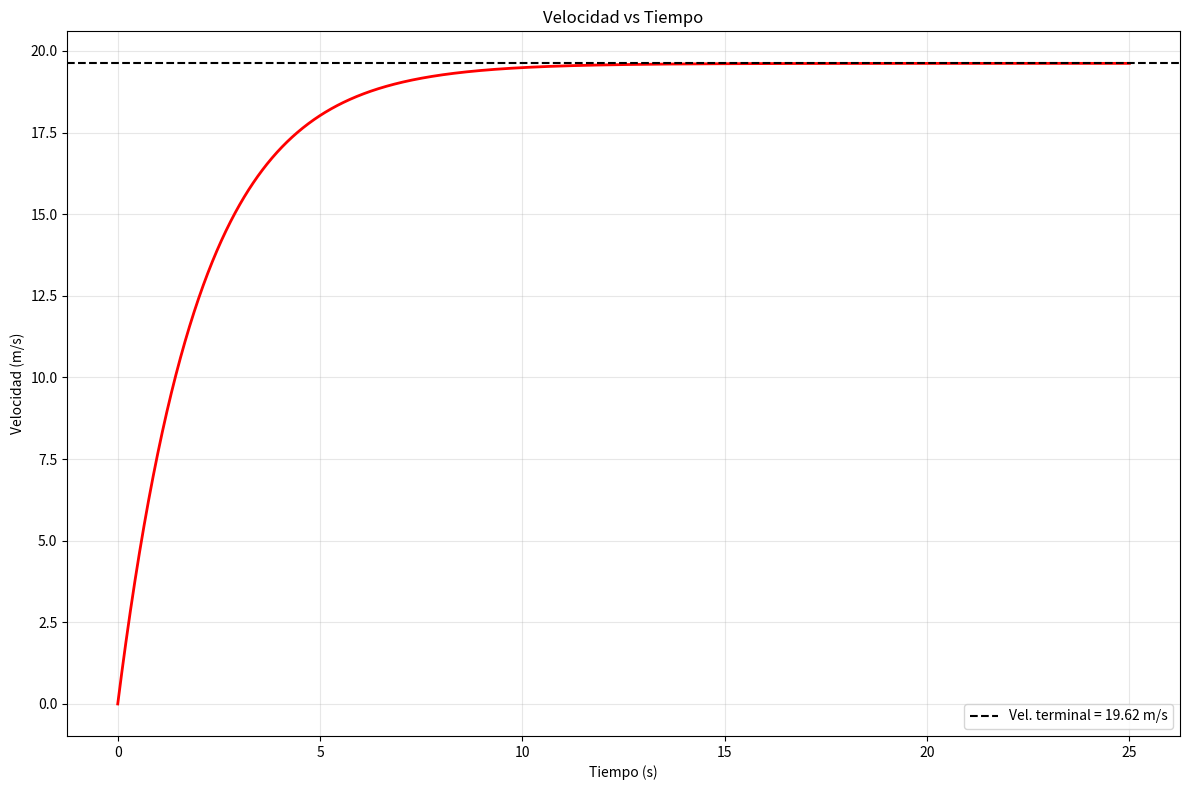
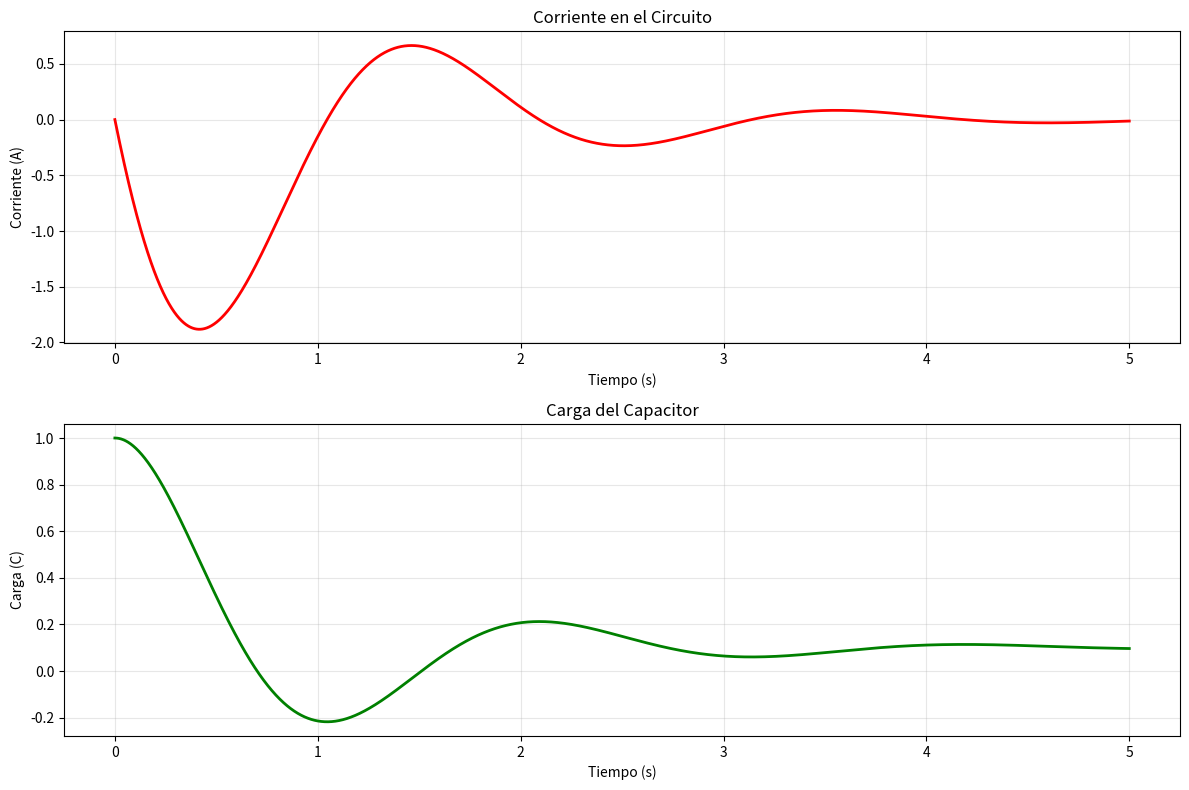
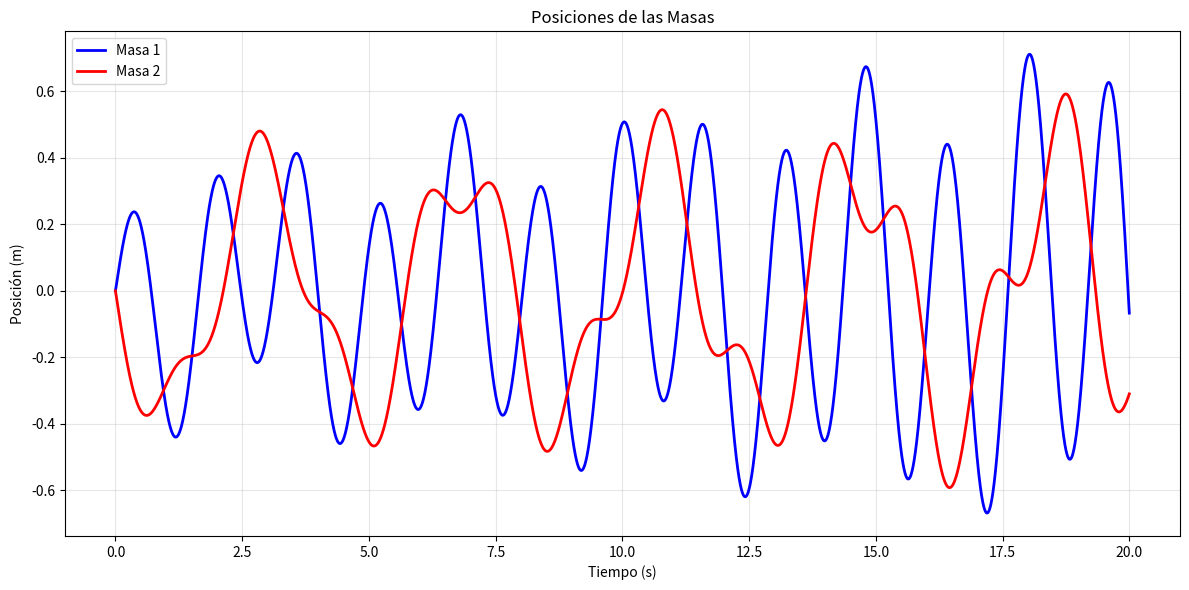

Write Python code to recreate these figures, in order.
import numpy as np
import matplotlib.pyplot as plt
from typing import Callable, List, Union, Tuple
import warnings

class EulerSolver:
    """
    Clase para resolver ecuaciones diferenciales usando el método de Euler.
    
    Esta clase puede resolver:
    - Ecuaciones diferenciales de primer orden
    - Ecuaciones diferenciales de segundo orden
    - Sistemas de ecuaciones diferenciales
    """
    
    def __init__(self):
        """Inicializa el solucionador de Euler."""
        self.solution = None
        self.t_values = None
        
    def solve_first_order(self, 
                         f: Callable[[float, float], float], 
                         y0: float, 
                         t_span: Tuple[float, float], 
                         n_steps: int = 1000) -> Tuple[np.ndarray, np.ndarray]:
        """
        Resuelve una ecuación diferencial de primer orden.
        
        Parameters:
        -----------
        f : Callable
            Función que define la EDO: dy/dt = f(t, y)
        y0 : float
            Condición inicial y(t0)
        t_span : Tuple[float, float]
            Intervalo de tiempo (t0, tf)
        n_steps : int
            Número de pasos de tiempo
            
        Returns:
        --------
        t_values : np.ndarray
            Array de valores de tiempo
        y_values : np.ndarray
            Array de soluciones
        """
        t0, tf = t_span
        h = (tf - t0) / n_steps
        
        # Inicializar arrays
        t_values = np.linspace(t0, tf, n_steps + 1)
        y_values = np.zeros(n_steps + 1)
        y_values[0] = y0
        
        # Método de Euler
        for i in range(n_steps):
            y_values[i + 1] = y_values[i] + h * f(t_values[i], y_values[i])
        
        self.solution = y_values
        self.t_values = t_values
        
        return t_values, y_values
    
    def solve_second_order(self, 
                          f: Callable[[float, float, float], float], 
                          y0: float, 
                          v0: float, 
                          t_span: Tuple[float, float], 
                          n_steps: int = 1000) -> Tuple[np.ndarray, np.ndarray, np.ndarray]:
        """
        Resuelve una ecuación diferencial de segundo orden.
        
        Parameters:
        -----------
        f : Callable
            Función que define la EDO: d²y/dt² = f(t, y, dy/dt)
        y0 : float
            Condición inicial para y(t0)
        v0 : float
            Condición inicial para dy/dt(t0)
        t_span : Tuple[float, float]
            Intervalo de tiempo (t0, tf)
        n_steps : int
            Número de pasos de tiempo
            
        Returns:
        --------
        t_values : np.ndarray
            Array de valores de tiempo
        y_values : np.ndarray
            Array de posiciones
        v_values : np.ndarray
            Array de velocidades
        """
        t0, tf = t_span
        h = (tf - t0) / n_steps
        
        # Inicializar arrays
        t_values = np.linspace(t0, tf, n_steps + 1)
        y_values = np.zeros(n_steps + 1)
        v_values = np.zeros(n_steps + 1)
        
        y_values[0] = y0
        v_values[0] = v0
        
        # Método de Euler para sistema de primer orden
        for i in range(n_steps):
            t = t_values[i]
            y = y_values[i]
            v = v_values[i]
            
            # Actualizar posición y velocidad
            y_values[i + 1] = y + h * v
            v_values[i + 1] = v + h * f(t, y, v)
        
        self.solution = (y_values, v_values)
        self.t_values = t_values
        
        return t_values, y_values, v_values
    
    def solve_system(self, 
                    f_system: Callable[[float, np.ndarray], np.ndarray], 
                    y0: np.ndarray, 
                    t_span: Tuple[float, float], 
                    n_steps: int = 1000) -> Tuple[np.ndarray, np.ndarray]:
        """
        Resuelve un sistema de ecuaciones diferenciales.
        
        Parameters:
        -----------
        f_system : Callable
            Función que define el sistema: dy/dt = f_system(t, y)
            donde y es un vector
        y0 : np.ndarray
            Condiciones iniciales
        t_span : Tuple[float, float]
            Intervalo de tiempo (t0, tf)
        n_steps : int
            Número de pasos de tiempo
            
        Returns:
        --------
        t_values : np.ndarray
            Array de valores de tiempo
        y_values : np.ndarray
            Array de soluciones (cada fila es una variable)
        """
        t0, tf = t_span
        h = (tf - t0) / n_steps
        n_vars = len(y0)
        
        # Inicializar arrays
        t_values = np.linspace(t0, tf, n_steps + 1)
        y_values = np.zeros((n_steps + 1, n_vars))
        y_values[0, :] = y0
        
        # Método de Euler para sistemas
        for i in range(n_steps):
            t = t_values[i]
            y_current = y_values[i, :]
            
            y_values[i + 1, :] = y_current + h * f_system(t, y_current)
        
        self.solution = y_values
        self.t_values = t_values
        
        return t_values, y_values
    
    def plot_solution(self, 
                     labels: List[str] = None, 
                     title: str = "Solución de la Ecuación Diferencial",
                     figsize: Tuple[float, float] = (10, 6)) -> None:
        """
        Grafica la solución obtenida.
        
        Parameters:
        -----------
        labels : List[str], optional
            Etiquetas para las curvas
        title : str
            Título del gráfico
        figsize : Tuple[float, float]
            Tamaño de la figura
        """
        if self.solution is None or self.t_values is None:
            raise ValueError("No hay solución para graficar. Ejecuta primero un método solve.")
        
        plt.figure(figsize=figsize)
        
        if isinstance(self.solution, tuple):
            # Caso de segundo orden
            y_values, v_values = self.solution
            plt.plot(self.t_values, y_values, label='Posición (y)')
            plt.plot(self.t_values, v_values, label='Velocidad (v)')
        elif self.solution.ndim == 1:
            # Caso de primer orden
            if labels is None:
                labels = ['y(t)']
            plt.plot(self.t_values, self.solution, label=labels[0])
        else:
            # Caso de sistema
            n_vars = self.solution.shape[1]
            if labels is None:
                labels = [f'y{i+1}(t)' for i in range(n_vars)]
            
            for i in range(n_vars):
                plt.plot(self.t_values, self.solution[:, i], label=labels[i])
        
        plt.xlabel('Tiempo')
        plt.ylabel('Solución')
        plt.title(title)
        plt.legend()
        plt.grid(True, alpha=0.3)
        plt.show()


#ED de primer orden ---------------------------------------------------------------------------------------

def caida_libre_con_friccion(masa: float = 1.0, 
                            gravedad: float = 9.81, 
                            coeficiente_friccion: float = 0.1) -> Callable[[float, np.ndarray], np.ndarray]:
    """
    Define el sistema de ecuaciones para caída libre con fricción del aire.
    
    Sistema basado en:
    dv/dt = (k/m) * v
    
    Considerando que la fricción se opone al movimiento:
    dy/dt = v
    dv/dt = g - (k/m) * v
    
    Parameters:
    -----------
    masa : float
        Masa del objeto (kg)
    gravedad : float
        Aceleración gravitacional (m/s²)
    coeficiente_friccion : float
        Coeficiente de fricción (kg/s)
        
    Returns:
    --------
    Callable: Función del sistema para usar con solve_system
        
    Uso de condiciones iniciales:
    ----------------------------
    Las condiciones iniciales deben ser un array numpy con 2 elementos en este orden:
    y0 = [y_0, v_0]
    
    donde:
    - y_0: altura inicial del objeto (m)
    - v_0: velocidad inicial del objeto (m/s)
    """
    def sistema(t, y):
        pos, vel = y
        dpos_dt = vel
        dvel_dt = gravedad - (coeficiente_friccion / masa) * vel
        return np.array([dpos_dt, dvel_dt])
    
    return sistema


#ED de segundo orden ---------------------------------------------------------------------------------------

def circuito_rlc_serie(R: float , 
                      L: float , 
                      C: float,
                      V0: Callable = None) -> Callable[[float, np.ndarray], np.ndarray]:
    """
    Define el sistema de ecuaciones para un circuito RLC en serie.
    
    Sistema para carga del capacitor:
    dq/dt = i
    di/dt = (V(t) - R*i - q/C) / L
    
    Parameters:
    -----------
    R : float
        R (Ohms)
    L : float
        L (Henries)
    C : float
        C (Farads)
    V0 : Callable
        Función V(t) que describe el voltaje de la fuente
        
    Returns:
    --------
    Callable: Función del sistema para usar con solve_system
    """
    if V0 is None:
        # Por defecto, fuente de DC
        V0 = lambda t: 1.0 if t >= 0 else 0.0
    
    def sistema(t, y):
        q, i = y  # q: carga del capacitor, i: corriente
        dq_dt = i
        di_dt = (V0(t) - R * i - q / C) / L
        return np.array([dq_dt, di_dt])
    
    return sistema

#Sistema 2x2 de ED de primer orden ---------------------------------------------------------------------------------------

def resortes_acoplados(m1: float = 1.0, 
                      m2: float = 1.0, 
                      k1: float = 10.0, 
                      k2: float = 10.0) -> Callable[[float, np.ndarray], np.ndarray]:
    """
    Define el sistema de ecuaciones para dos resortes acoplados.
    
    Sistema basado en:
    m₁x₁'' = -k₁x₁ + k₂(x₂ - x₁)
    m₂x₂'' = -k₂(x₂ - x₁)
    
    Convertido a sistema de primer orden:
    dx₁/dt = v₁
    dv₁/dt = (-k₁x₁ + k₂(x₂ - x₁)) / m₁
    dx₂/dt = v₂
    dv₂/dt = (-k₂(x₂ - x₁)) / m₂
    
    Parameters:
    -----------
    m1, m2 : float
        Masas de los dos objetos
    k1, k2 : float
        Constantes de los resortes

    Uso de condiciones iniciales:
    ----------------------------
    Las condiciones iniciales deben ser un array numpy con 4 elementos en este orden:
    y0 = [x1_0, v1_0, x2_0, v2_0]
        
    Returns:
    --------
    Callable: Función del sistema para usar con solve_system
    """
    def sistema(t, y):
        x1, v1, x2, v2 = y
        dx1_dt = v1
        dv1_dt = (-k1 * x1 + k2 * (x2 - x1)) / m1
        dx2_dt = v2
        dv2_dt = (-k2 * (x2 - x1)) / m2
        return np.array([dx1_dt, dv1_dt, dx2_dt, dv2_dt])
    
    return sistema





#Ejemplos con valores concretos---------------------------------------------------
def ejemplo_caida_libre():
    """
    Ejemplo: Caída libre con fricción del aire usando dv/dt = g - (k/m)v
    """
    print("\n=== Ejemplo: Caída libre con fricción ===")
    
    # Parámetros del sistema
    masa = 1.0           # kg
    gravedad = 9.81      # m/s²
    coeficiente_friccion = 0.5  # kg/s
    
    # Condiciones iniciales: [posición, velocidad]
    y0 = np.array([100.0, 0.0])  # Desde 100m de altura, en reposo
    
    # Crear el sistema
    sistema = caida_libre_con_friccion(masa, gravedad, coeficiente_friccion)
    
    # Resolver
    solver = EulerSolver()
    t, sol = solver.solve_system(sistema, y0, t_span=(0, 25), n_steps=2000)
    
    # Extraer posición y velocidad
    posicion = sol[:, 0]
    velocidad = sol[:, 1]
    
    # Graficar
    plt.figure(figsize=(12, 8))
    
    # plt.subplot(2, 2, 1)
    # plt.plot(t, posicion, 'b-', linewidth=2)
    # plt.xlabel('Tiempo (s)')
    # plt.ylabel('Altura (m)')
    # plt.title('Altura vs Tiempo')
    # plt.grid(True, alpha=0.3)
    
    # plt.subplot(2, 2, 2)
    plt.plot(t, velocidad, 'r-', linewidth=2)
    plt.xlabel('Tiempo (s)')
    plt.ylabel('Velocidad (m/s)')
    plt.title('Velocidad vs Tiempo')
    plt.grid(True, alpha=0.3)
    
    # plt.subplot(2, 2, 3)
    # plt.plot(t, velocidad, 'g-', linewidth=2)
    # plt.xlabel('Tiempo (s)')
    # plt.ylabel('Velocidad (m/s)')
    # plt.title('Velocidad Terminal')
    # plt.grid(True, alpha=0.3)
    
    # Calcular velocidad terminal teórica
    v_terminal = (masa * gravedad) / coeficiente_friccion
    plt.axhline(y=v_terminal, color='k', linestyle='--', 
                label=f'Vel. terminal = {v_terminal:.2f} m/s')
    plt.legend()
    
    # plt.subplot(2, 2, 4)
    # plt.plot(posicion, velocidad, 'purple', linewidth=2)
    # plt.xlabel('Altura (m)')
    # plt.ylabel('Velocidad (m/s)')
    # plt.title('Diagrama de Fase: Velocidad vs Altura')
    # plt.grid(True, alpha=0.3)
    
    plt.tight_layout()
    plt.show()
    
    print(f"Velocidad terminal teórica: {v_terminal:.2f} m/s")
    print(f"Velocidad final numérica: {velocidad[-1]:.2f} m/s")
    print(f"Tiempo hasta llegar al suelo: {t[np.where(posicion <= 0)[0][0]]:.2f} s" if any(posicion <= 0) else "Objeto no ha llegado al suelo")

def ejemplo_circuito_rlc():
    """
    Ejemplo: Circuito RLC en serie subamortiguado.
    """
    print("\n=== Ejemplo: Circuito RLC en serie ===")
    
    # Parámetros del circuito (valores para oscilación subamortiguada)
    R = 2.0      # Ohms (baja resistencia para oscilaciones)
    L = 1.0      # Henries
    C = 0.1     # Farads
    
    # Condiciones iniciales: [carga del capacitor, corriente]
    y0 = np.array([1.0, 0.0])  # Capacitor descargado, sin corriente inicial
    
    # Crear sistema con fuente de DC de 1V que se enciende en t=0
    
    
    sistema = circuito_rlc_serie(R, L, C, None)
    
    # Resolver
    solver = EulerSolver()
    t, sol = solver.solve_system(sistema, y0, t_span=(0, 5), n_steps=4000)
    
    # Extraer carga y corriente
    carga = sol[:, 0]
    corriente = sol[:, 1]
    voltaje_capacitor = carga / C
    
    # Graficar
    plt.figure(figsize=(12, 8))
    
    # plt.subplot(2, 2, 1)
    # plt.plot(t, voltaje_capacitor, 'b-', linewidth=2)
    # plt.xlabel('Tiempo (s)')
    # plt.ylabel('Voltaje en capacitor (V)')
    # plt.title('Voltaje en el Capacitor')
    # plt.grid(True, alpha=0.3)
    
    plt.subplot(2, 1, 1)
    plt.plot(t, corriente, 'r-', linewidth=2)
    plt.xlabel('Tiempo (s)')
    plt.ylabel('Corriente (A)')
    plt.title('Corriente en el Circuito')
    plt.grid(True, alpha=0.3)
    
    plt.subplot(2, 1, 2)
    plt.plot(t, carga, 'g-', linewidth=2)
    plt.xlabel('Tiempo (s)')
    plt.ylabel('Carga (C)')
    plt.title('Carga del Capacitor')
    plt.grid(True, alpha=0.3)
    
    # plt.subplot(2, 2, 4)
    # plt.plot(voltaje_capacitor, corriente, 'purple', linewidth=1.5)
    # plt.xlabel('Voltaje en capacitor (V)')
    # plt.ylabel('Corriente (A)')
    # plt.title('Diagrama de Fase: I vs Vc')
    # plt.grid(True, alpha=0.3)
    
    plt.tight_layout()
    plt.show()

def ejemplo_resortes_acoplados():
    """
    Ejemplo: Sistema de dos resortes acoplados.
    """
    print("\n=== Ejemplo: Resortes Acoplados ===")
    
    # Parámetros del sistema
    m1, m2 = 1.0, 1.0           # Masas iguales
    k1, k2 = 10.0, 4.0         # Resortes iguales
    
    # Condiciones iniciales: [x1, v1, x2, v2]
    # Masa 1 desplazada, masa 2 en reposo
    y0 = np.array([0.0, 1.0, 0.0, -1.0])
    
    # Crear sistema
    sistema = resortes_acoplados(m1, m2, k1, k2)
    
    # Resolver
    solver = EulerSolver()
    t, sol = solver.solve_system(sistema, y0, t_span=(0, 20), n_steps=4000)
    
    # Extraer posiciones y velocidades
    x1 = sol[:, 0]
    v1 = sol[:, 1]
    x2 = sol[:, 2]
    v2 = sol[:, 3]
    
    # Graficar
    plt.figure(figsize=(12, 6))
    
    # plt.subplot(3, 1, 1)
    plt.plot(t, x1, 'b-', linewidth=2, label='Masa 1')
    plt.plot(t, x2, 'r-', linewidth=2, label='Masa 2')
    plt.xlabel('Tiempo (s)')
    plt.ylabel('Posición (m)')
    plt.title('Posiciones de las Masas')
    plt.legend()
    plt.grid(True, alpha=0.3)
    
    # plt.subplot(3, 1, 2)
    # plt.plot(t, v1, 'b--', linewidth=2, label='Velocidad 1')
    # plt.plot(t, v2, 'r--', linewidth=2, label='Velocidad 2')
    # plt.xlabel('Tiempo (s)')
    # plt.ylabel('Velocidad (m/s)')
    # plt.title('Velocidades de las Masas')
    # plt.legend()
    # plt.grid(True, alpha=0.3)
    
    # plt.subplot(3, 1, 3)
    # plt.plot(x1, x2, 'purple', linewidth=1.5)
    # plt.xlabel('Posición Masa 1 (m)')
    # plt.ylabel('Posición Masa 2 (m)')
    # plt.title('Diagrama de Fase: x1 vs x2')
    # plt.grid(True, alpha=0.3)
    
    plt.tight_layout()
    plt.show()
    
    # Calcular modos normales teóricos
    # Para el sistema: m₁ = m₂ = m, k₁ = k₂ = k
    # Modo 1: ω₁ = √(k/m) - masas se mueven en fase
    # Modo 2: ω₂ = √(3k/m) - masas se mueven en oposición
    omega1 = np.sqrt(k1 / m1)
    omega2 = np.sqrt(3 * k1 / m1)  # Para k₁ = k₂
    print(f"Frecuencia modo normal 1 (en fase): {omega1:.2f} rad/s")
    print(f"Frecuencia modo normal 2 (oposición): {omega2:.2f} rad/s")


def main():
    """Función principal que ejecuta todos los ejemplos."""
    print("Solver de Ecuaciones Diferenciales usando Método de Euler")
    print("=" * 60)
    
    # Ejecutar ejemplos de los nuevos sistemas
    ejemplo_caida_libre()
    ejemplo_circuito_rlc()
    ejemplo_resortes_acoplados()

if __name__ == "__main__":
    main()